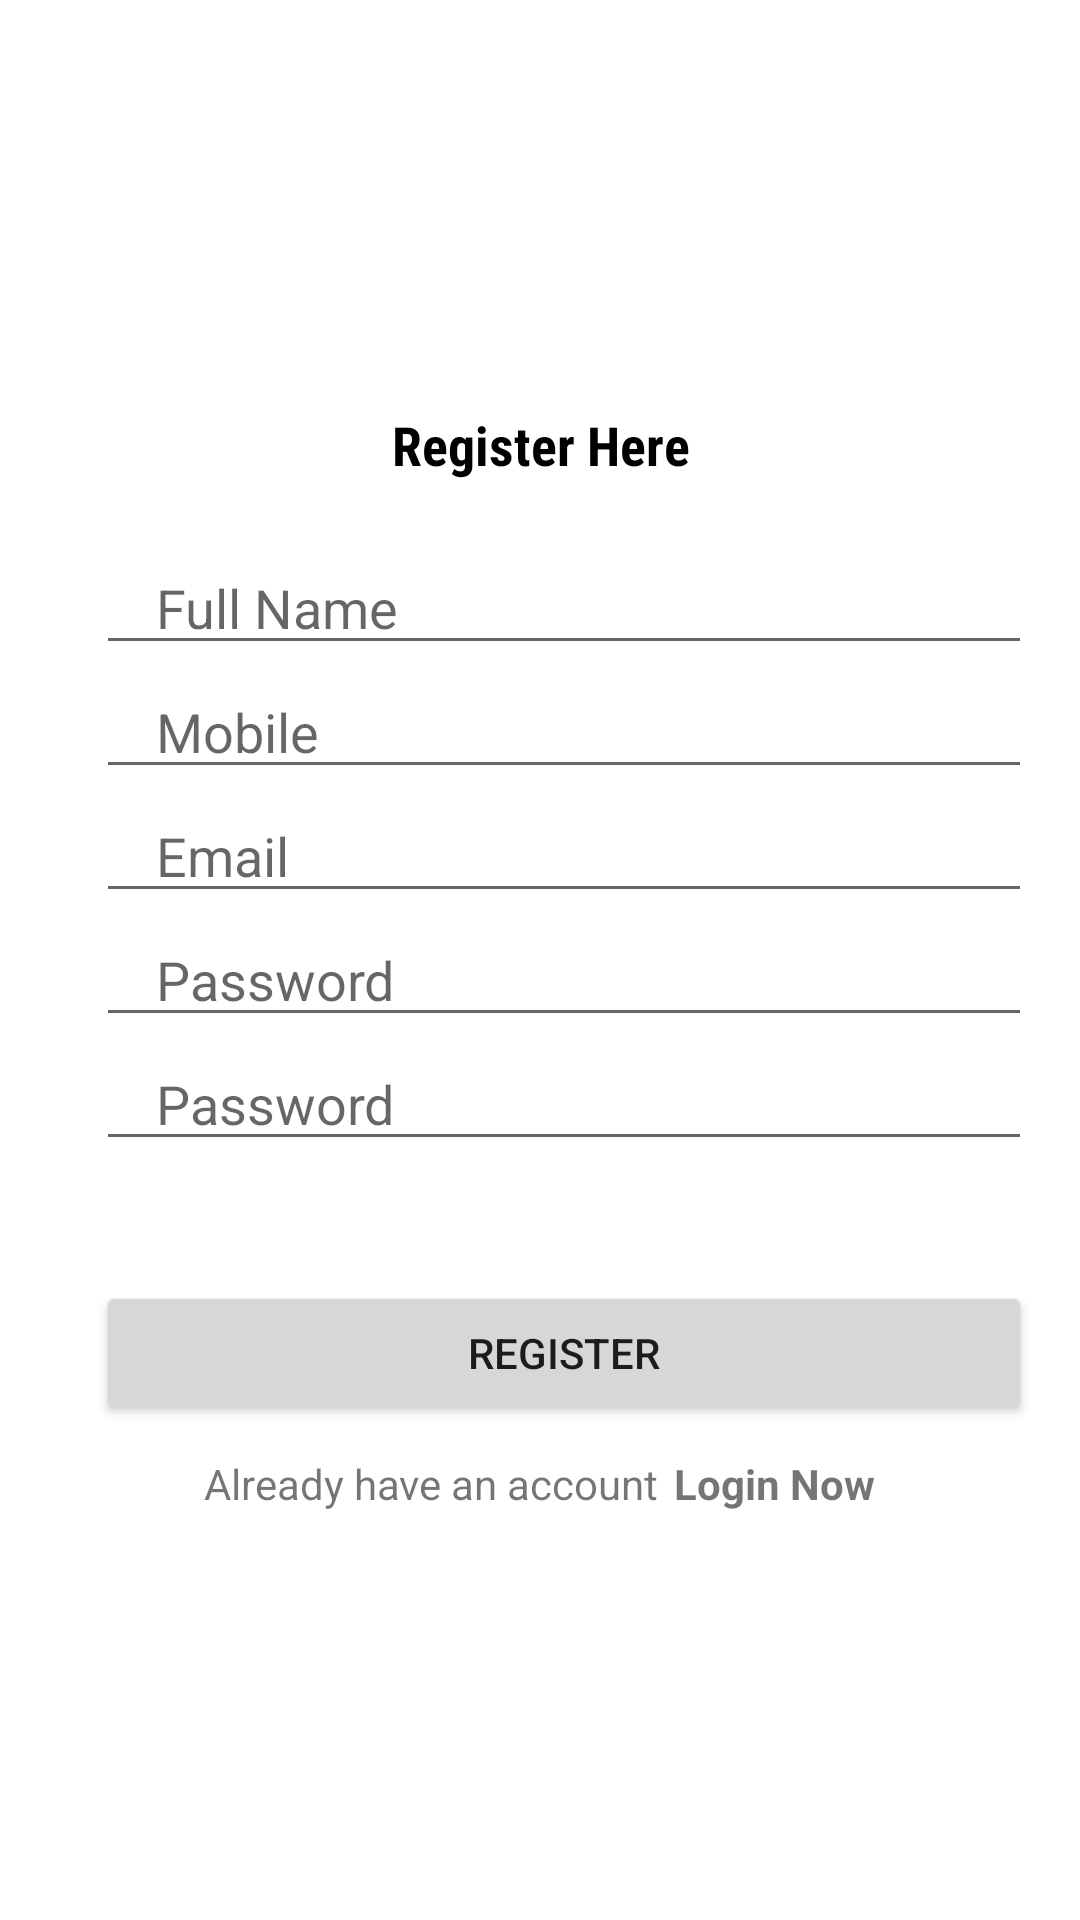

Layout XML and referenced resources for this Android screen:
<!-- AndroidManifest.xml: application theme Theme.TravelApp -->
<!-- res/layout/activity_register.xml -->
<?xml version="1.0" encoding="utf-8"?>
<LinearLayout xmlns:android="http://schemas.android.com/apk/res/android"
    xmlns:app="http://schemas.android.com/apk/res-auto"
    xmlns:tools="http://schemas.android.com/tools"
    android:layout_width="match_parent"
    android:layout_height="match_parent"
    tools:context=".Register"
    android:orientation="vertical"
    android:gravity="center">

    <TextView
        android:layout_width="match_parent"
        android:layout_height="wrap_content"
        android:text="Register Here"
        android:textStyle="bold"
        android:fontFamily="sans-serif-condensed"
        android:textSize="18sp"
        android:gravity="center"
        android:textColor="@color/black"
        />
    <EditText
        android:layout_marginTop="20dp"
        android:layout_width="match_parent"
        android:layout_height="wrap_content"
        android:inputType="text"
        android:id="@+id/fullname"
        android:hint="Full Name"
        android:layout_marginStart="28dp"
        android:layout_marginEnd="20dp"
        android:paddingStart="20dp"
        android:paddingEnd="0dp"
        />

    <EditText
        android:layout_width="match_parent"
        android:layout_height="wrap_content"
        android:inputType="phone"
        android:id="@+id/phone"
        android:hint="Mobile"
        android:layout_marginStart="28dp"
        android:layout_marginEnd="20dp"
        android:paddingStart="20dp"
        android:paddingEnd="0dp"
        />

    <EditText
        android:layout_width="match_parent"
        android:layout_height="wrap_content"
        android:inputType="textEmailAddress"
        android:id="@+id/email"
        android:hint="Email"
        android:layout_marginStart="28dp"
        android:layout_marginEnd="20dp"
        android:paddingStart="20dp"
        android:paddingEnd="0dp"
        />

    <EditText
        android:layout_width="match_parent"
        android:layout_height="wrap_content"
        android:inputType="textPassword"
        android:id="@+id/password"
        android:hint="Password"
        android:layout_marginStart="28dp"
        android:layout_marginEnd="20dp"
        android:paddingStart="20dp"
        android:paddingEnd="0dp"
        />

    <EditText
        android:layout_width="match_parent"
        android:layout_height="wrap_content"
        android:inputType="textPassword"
        android:id="@+id/conPassword"
        android:hint="Password"
        android:layout_marginStart="28dp"
        android:layout_marginEnd="20dp"
        android:paddingStart="20dp"
        android:paddingEnd="0dp"
        />

    <androidx.appcompat.widget.AppCompatButton
        android:id="@+id/registerBtn"
        android:layout_width="match_parent"
        android:layout_height="wrap_content"
        android:layout_marginStart="28dp"
        android:layout_marginEnd="20dp"
        android:text="Register"
        android:layout_marginTop="40dp"
        />

    <LinearLayout
        android:layout_width="wrap_content"
        android:layout_height="wrap_content"
        android:orientation="horizontal"
        android:layout_gravity="center"
        android:layout_marginTop="10dp">

        <TextView
            android:layout_width="wrap_content"
            android:layout_height="wrap_content"
            android:text="Already have an account"
            />

        <TextView
            android:layout_marginStart="5dp"
            android:id="@+id/loginNow"
            android:layout_width="wrap_content"
            android:layout_height="wrap_content"
            android:text="Login Now"
            android:textStyle="bold"
            />

    </LinearLayout>

</LinearLayout>
<!-- resources referenced by this layout -->
<resources>
  <style name="Theme.TravelApp" parent="Theme.MaterialComponents.DayNight.NoActionBar">
          
          <item name="colorPrimary">#03A9F4</item>
          <item name="colorPrimaryVariant">#3F51B5</item>
          <item name="colorOnPrimary">@color/white</item>
          
          <item name="colorSecondary">@color/teal_200</item>
          <item name="colorSecondaryVariant">@color/teal_700</item>
          <item name="colorOnSecondary">@color/black</item>
          
          <item name="android:statusBarColor">#2C387A</item>
          
      </style>
  <!-- not gathered from this repository: default colours our renderer supplied (Android Studio template values) -->
  <color name="teal_200">#FF03DAC5</color>
  <color name="teal_700">#FF018786</color>
  <color name="black">#FF000000</color>
  <color name="white">#FFFFFFFF</color>
</resources>
